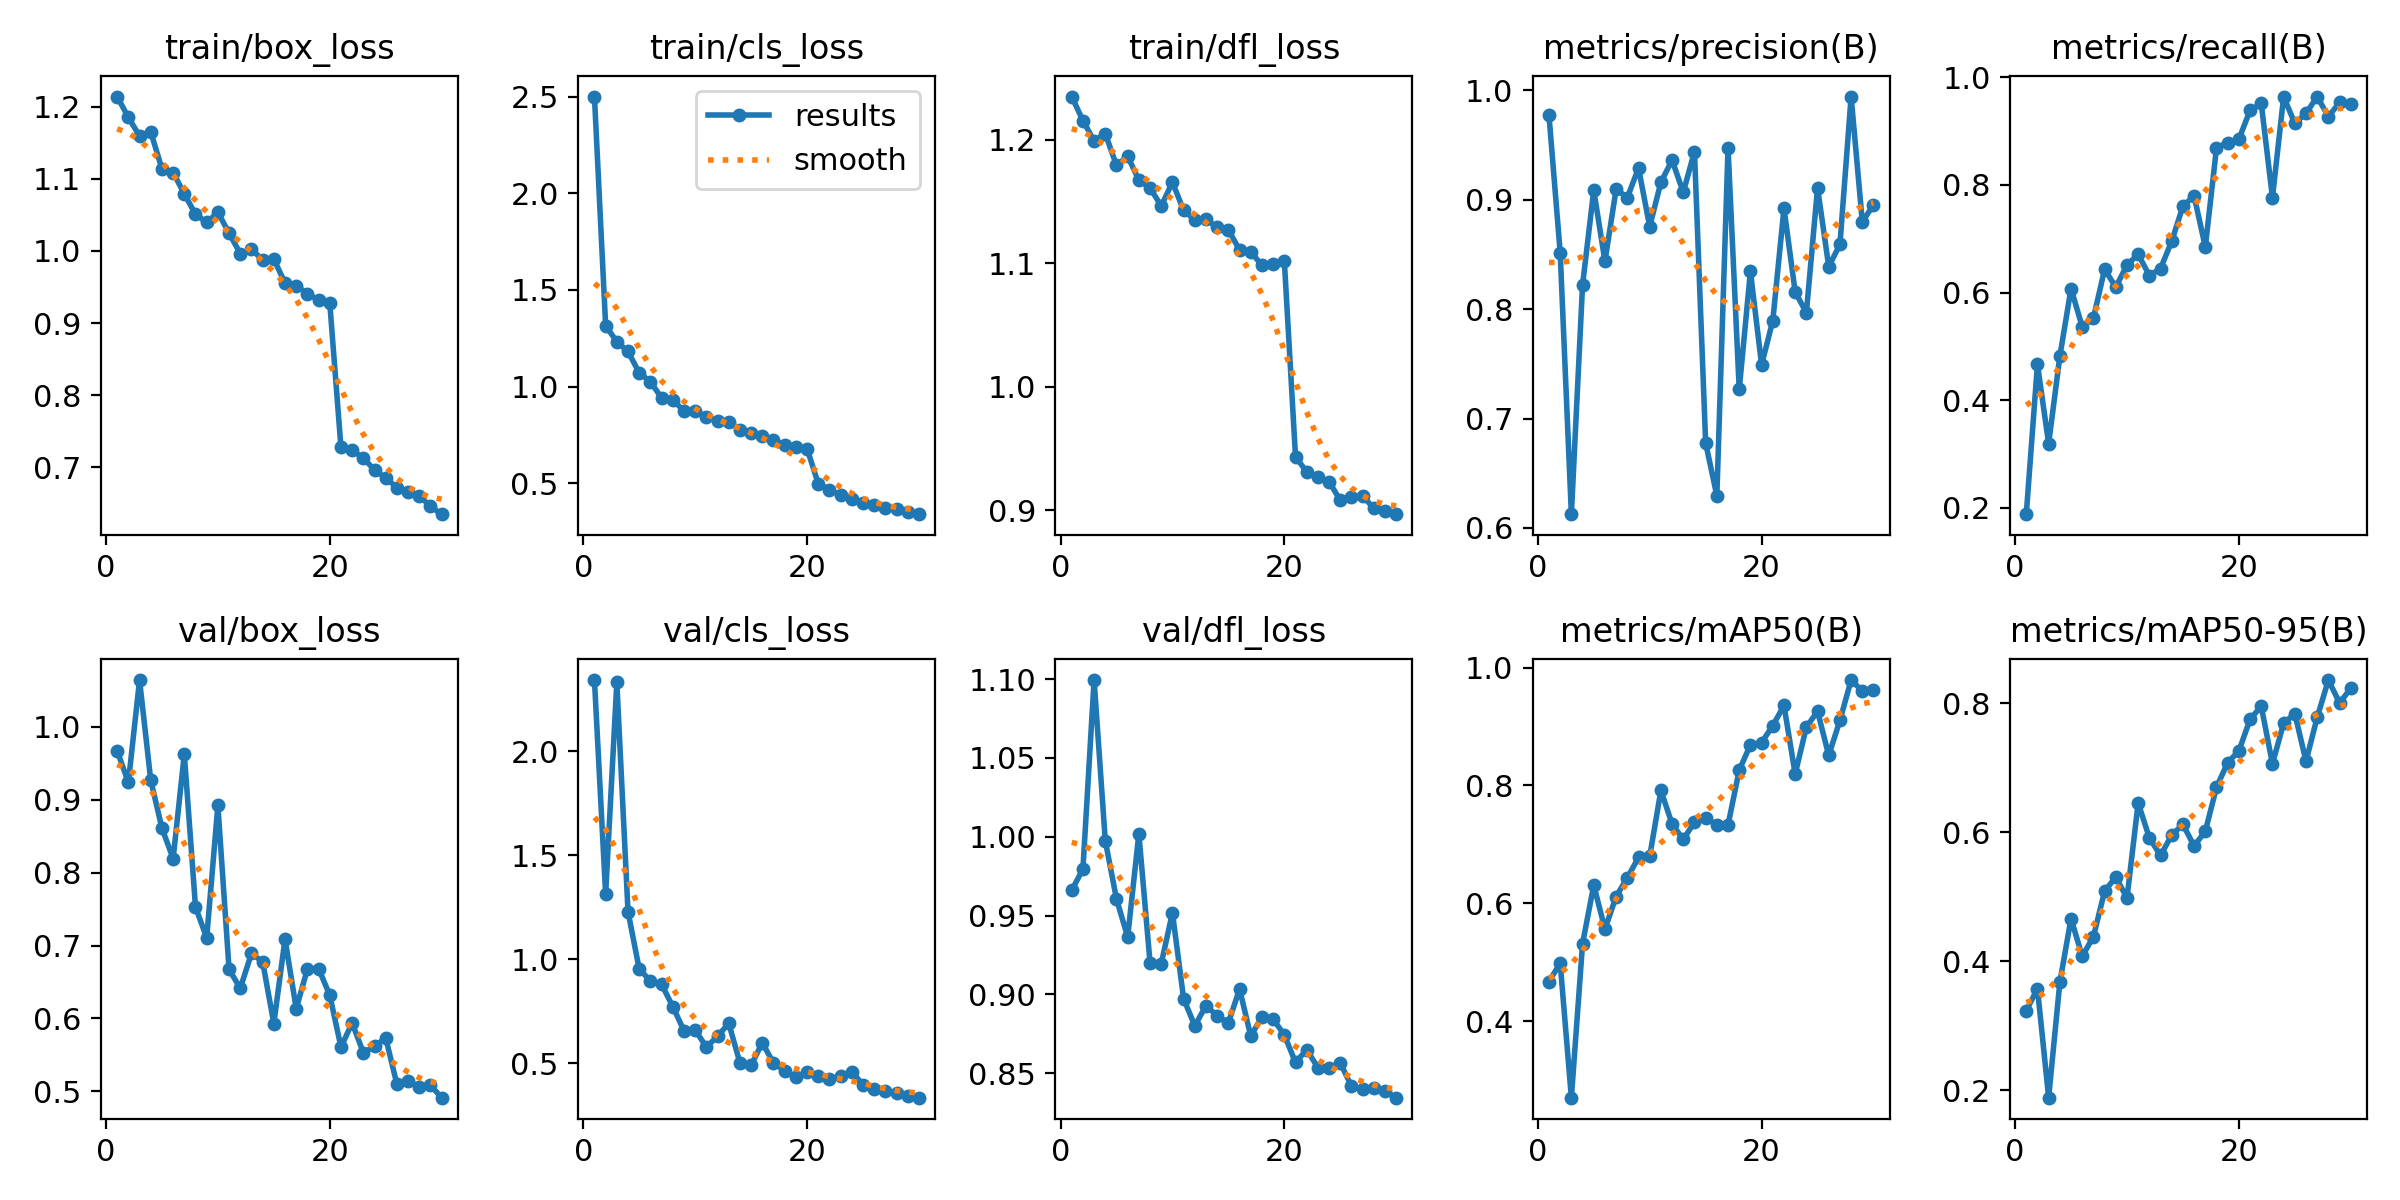

Data behind this chart, as committed beside it:
epoch, time, train/box_loss, train/cls_loss, train/dfl_loss, metrics/precision(B), metrics/recall(B), metrics/mAP50(B), metrics/mAP50-95(B), val/box_loss, val/cls_loss, val/dfl_loss, lr/pg0, lr/pg1, lr/pg2
1, 134.7, 1.214, 2.501, 1.235, 0.9771, 0.1883, 0.4671, 0.3234, 0.9669, 2.342, 0.9662, 0.0004094, 0.0004094, 0.0004094
2, 289.3, 1.185, 1.316, 1.215, 0.8518, 0.4667, 0.4985, 0.3578, 0.9237, 1.313, 0.9794, 0.0007988, 0.0007988, 0.0007988
3, 446.4, 1.16, 1.232, 1.199, 0.6126, 0.3191, 0.2701, 0.1888, 1.064, 2.331, 1.099, 0.001161, 0.001161, 0.001161
4, 592.9, 1.165, 1.182, 1.205, 0.8222, 0.4817, 0.5316, 0.3674, 0.9268, 1.228, 0.9975, 0.001126, 0.001126, 0.001126
5, 737.2, 1.114, 1.071, 1.179, 0.9088, 0.6073, 0.6307, 0.4662, 0.861, 0.9526, 0.9606, 0.001085, 0.001085, 0.001085
6, 901.7, 1.109, 1.026, 1.187, 0.8438, 0.5364, 0.5562, 0.4077, 0.8193, 0.8959, 0.9364, 0.001044, 0.001044, 0.001044
7, 1062, 1.079, 0.9413, 1.167, 0.9098, 0.5525, 0.6115, 0.4382, 0.9625, 0.8792, 1.002, 0.001002, 0.001002, 0.001002
8, 1196, 1.051, 0.9327, 1.161, 0.902, 0.6431, 0.6434, 0.5085, 0.7529, 0.772, 0.9201, 0.0009612, 0.0009612, 0.0009612
9, 1341, 1.04, 0.8732, 1.146, 0.929, 0.6101, 0.6778, 0.5305, 0.7106, 0.6561, 0.9195, 0.00092, 0.00092, 0.00092
10, 1485, 1.054, 0.8751, 1.166, 0.8756, 0.6511, 0.6797, 0.498, 0.8921, 0.6593, 0.9518, 0.0008787, 0.0008787, 0.0008787
11, 1657, 1.025, 0.8445, 1.143, 0.916, 0.6711, 0.7915, 0.6455, 0.6673, 0.5776, 0.8973, 0.0008375, 0.0008375, 0.0008375
12, 1815, 0.9964, 0.8202, 1.135, 0.9363, 0.6317, 0.7348, 0.591, 0.6414, 0.6285, 0.8801, 0.0007962, 0.0007962, 0.0007962
13, 1950, 1.002, 0.8187, 1.136, 0.9068, 0.6446, 0.7084, 0.564, 0.6891, 0.6918, 0.8929, 0.000755, 0.000755, 0.000755
14, 2098, 0.9876, 0.7774, 1.129, 0.9441, 0.6955, 0.7377, 0.5955, 0.6779, 0.502, 0.8864, 0.0007137, 0.0007137, 0.0007137
15, 2243, 0.9888, 0.758, 1.127, 0.6776, 0.7606, 0.7446, 0.6121, 0.5931, 0.49, 0.882, 0.0006725, 0.0006725, 0.0006725
16, 2384, 0.9555, 0.7458, 1.111, 0.6294, 0.7796, 0.7332, 0.5786, 0.7089, 0.5978, 0.9034, 0.0006312, 0.0006312, 0.0006312
17, 2539, 0.9518, 0.725, 1.109, 0.9475, 0.6847, 0.7331, 0.6014, 0.6135, 0.5008, 0.8736, 0.00059, 0.00059, 0.00059
18, 2691, 0.941, 0.6979, 1.098, 0.7267, 0.8687, 0.8259, 0.6694, 0.6677, 0.4638, 0.8858, 0.0005487, 0.0005487, 0.0005487
19, 2840, 0.9318, 0.6873, 1.1, 0.8345, 0.8788, 0.869, 0.7079, 0.6685, 0.4324, 0.8844, 0.0005075, 0.0005075, 0.0005075
20, 3000, 0.9276, 0.6793, 1.102, 0.7491, 0.8851, 0.8729, 0.7257, 0.6318, 0.457, 0.8743, 0.0004662, 0.0004662, 0.0004662
21, 3197, 0.7274, 0.4979, 0.9434, 0.7895, 0.9384, 0.9015, 0.775, 0.5608, 0.4382, 0.8569, 0.000425, 0.000425, 0.000425
22, 3370, 0.7234, 0.4661, 0.9312, 0.8922, 0.9513, 0.9358, 0.7949, 0.5938, 0.4247, 0.8649, 0.0003837, 0.0003837, 0.0003837
23, 3564, 0.7127, 0.439, 0.9271, 0.8158, 0.7764, 0.8194, 0.706, 0.5531, 0.4381, 0.8536, 0.0003425, 0.0003425, 0.0003425
24, 3780, 0.6961, 0.4172, 0.9233, 0.7967, 0.9637, 0.899, 0.7688, 0.5619, 0.459, 0.8536, 0.0003012, 0.0003012, 0.0003012
25, 3992, 0.6851, 0.3971, 0.9081, 0.9109, 0.9143, 0.9259, 0.7836, 0.5733, 0.3964, 0.8566, 0.00026, 0.00026, 0.00026
26, 4182, 0.6718, 0.3872, 0.9109, 0.8389, 0.9329, 0.851, 0.7098, 0.5098, 0.3776, 0.8418, 0.0002188, 0.0002188, 0.0002188
27, 4377, 0.6654, 0.374, 0.9118, 0.8593, 0.9642, 0.9105, 0.778, 0.5146, 0.3644, 0.8399, 0.0001775, 0.0001775, 0.0001775
28, 4599, 0.6607, 0.3663, 0.9016, 0.9944, 0.9266, 0.9789, 0.8356, 0.5058, 0.3557, 0.8407, 0.0001363, 0.0001363, 0.0001363
29, 4832, 0.6455, 0.351, 0.8993, 0.8798, 0.9534, 0.9604, 0.8001, 0.5083, 0.3443, 0.8385, 9.5e-05, 9.5e-05, 9.5e-05
30, 5008, 0.6349, 0.34, 0.897, 0.8954, 0.9512, 0.9622, 0.8229, 0.4914, 0.334, 0.8345, 5.375e-05, 5.375e-05, 5.375e-05
